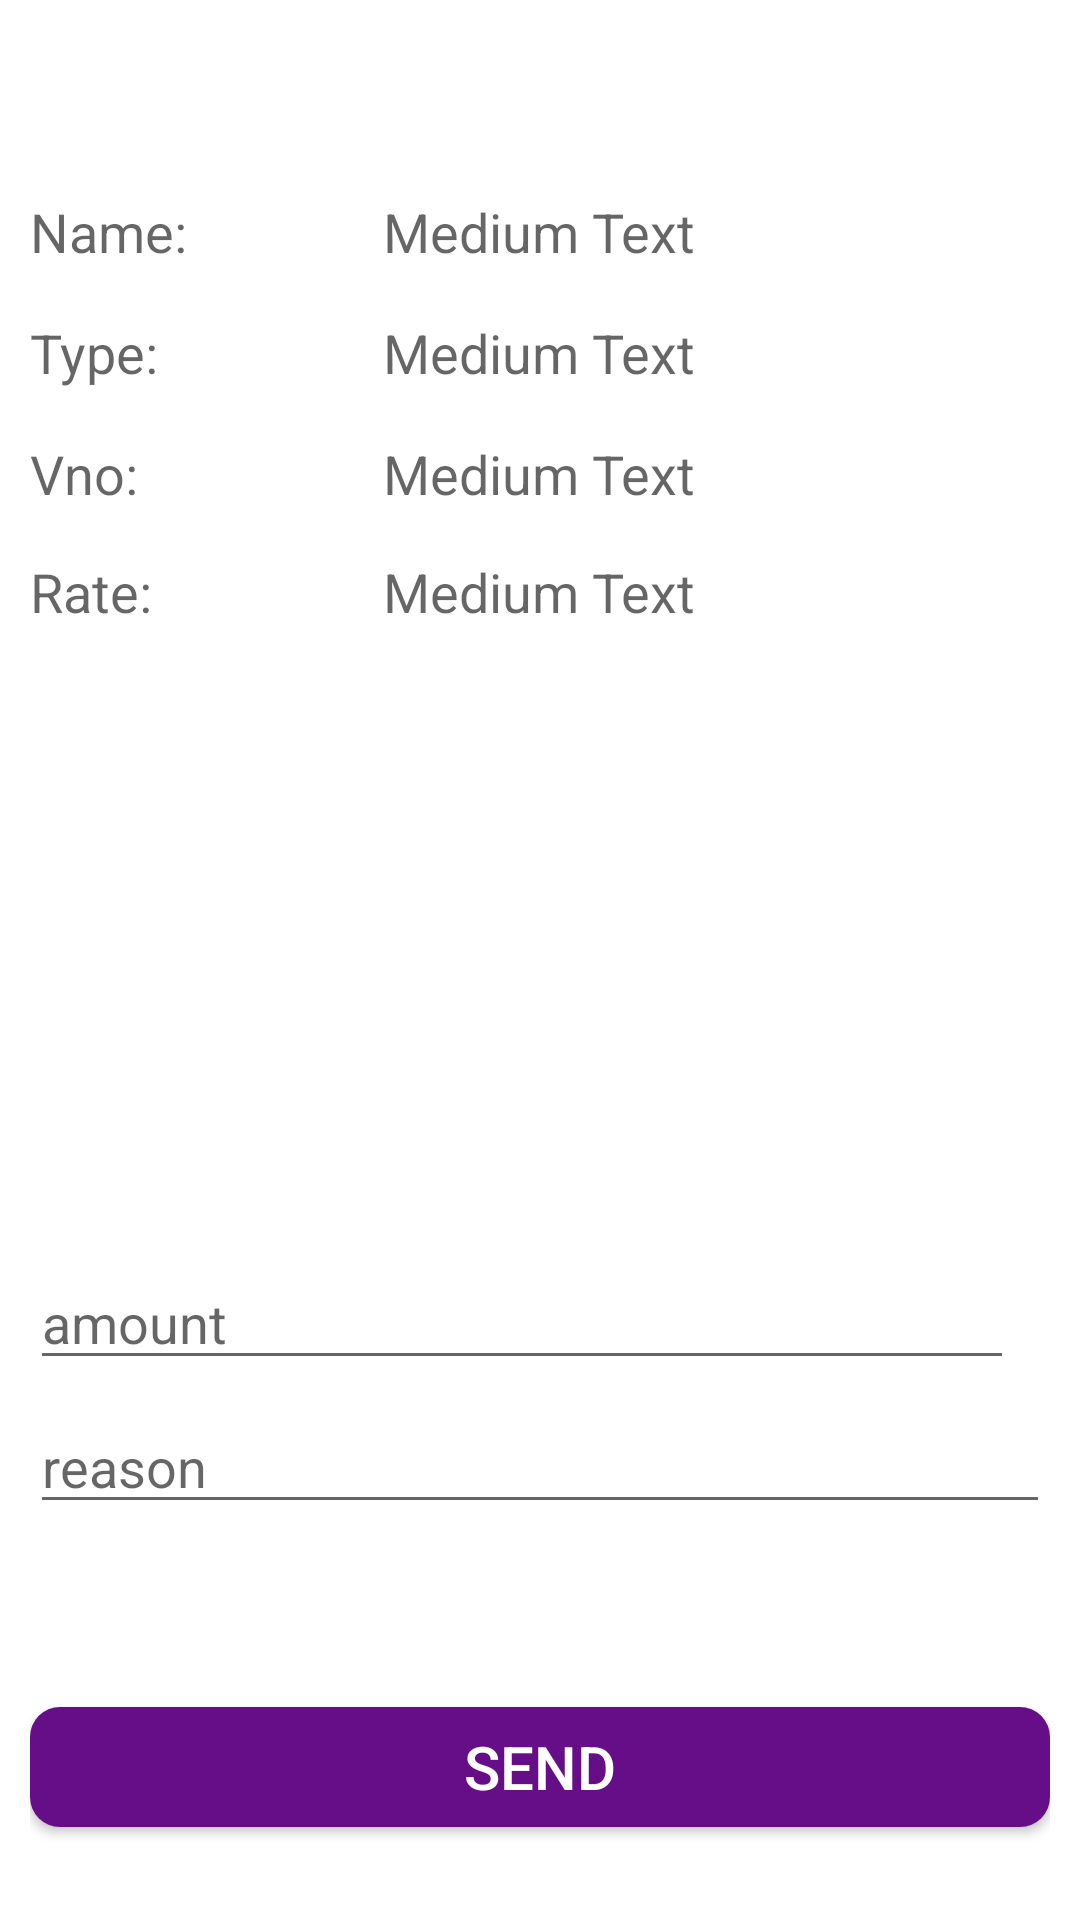

Layout XML and referenced resources for this Android screen:
<!-- AndroidManifest.xml: application theme Appcompact -->
<!-- res/layout/driverdetls.xml -->
<?xml version="1.0" encoding="utf-8"?>
<RelativeLayout xmlns:android="http://schemas.android.com/apk/res/android"
    android:layout_width="match_parent"
    android:layout_height="match_parent"
    android:orientation="vertical" 
    android:background="#ffffff"
    android:padding="10dp">

    

    <Button
        android:id="@+id/btstartj"
        android:layout_width="fill_parent"
        android:layout_height="40dp"
        android:layout_alignParentBottom="true"
        android:layout_alignParentRight="true"
        android:layout_marginBottom="21dp"
        android:text="send"
        android:textColor="#ffffff"
        android:textSize="20dp"
        android:background="@drawable/btgoround"/>

    <RelativeLayout
        android:layout_width="fill_parent"
        android:layout_height="200dp"
        android:layout_alignParentLeft="true"
        android:layout_below="@+id/imageView1"
        android:layout_marginTop="17dp" 
        android:background="#ffffff"
        android:id="@+id/relativeLayout2">

        <TextView
            android:id="@+id/tvusertypeinreg"
            android:layout_width="wrap_content"
            android:layout_height="wrap_content"
            android:layout_alignParentLeft="true"
            android:layout_alignParentTop="true"
            android:layout_marginTop="38dp"
            android:text="Name:"
            android:textAppearance="?android:attr/textAppearanceMedium" />

        <TextView
            android:id="@+id/textView2"
            android:layout_width="wrap_content"
            android:layout_height="wrap_content"
            android:layout_alignParentLeft="true"
            android:layout_below="@+id/tvusertypeinreg"
            android:layout_marginTop="16dp"
            android:text="Type:"
            android:textAppearance="?android:attr/textAppearanceMedium" />

        <TextView
            android:id="@+id/textView3"
            android:layout_width="wrap_content"
            android:layout_height="wrap_content"
            android:layout_alignParentLeft="true"
            android:layout_below="@+id/textView2"
            android:layout_marginTop="16dp"
            android:text="Vno:"
            android:textAppearance="?android:attr/textAppearanceMedium" />

        <TextView
            android:id="@+id/textView4"
            android:layout_width="wrap_content"
            android:layout_height="wrap_content"
            android:layout_alignParentLeft="true"
            android:layout_below="@+id/textView3"
            android:layout_marginTop="15dp"
            android:text="Rate:"
            android:textAppearance="?android:attr/textAppearanceMedium" />

        <TextView
            android:id="@+id/tvqrusername"
            android:layout_width="wrap_content"
            android:layout_height="wrap_content"
            android:layout_alignBaseline="@+id/tvusertypeinreg"
            android:layout_alignBottom="@+id/tvusertypeinreg"
            android:layout_centerHorizontal="true"
            android:text="Medium Text"
            android:textAppearance="?android:attr/textAppearanceMedium" />

        <TextView
            android:id="@+id/tvqrusertype"
            android:layout_width="wrap_content"
            android:layout_height="wrap_content"
            android:layout_alignBaseline="@+id/textView2"
            android:layout_alignBottom="@+id/textView2"
            android:layout_alignLeft="@+id/tvqrusername"
            android:text="Medium Text"
            android:textAppearance="?android:attr/textAppearanceMedium" />

        <TextView
            android:id="@+id/tvqrvno"
            android:layout_width="wrap_content"
            android:layout_height="wrap_content"
            android:layout_alignBaseline="@+id/textView3"
            android:layout_alignBottom="@+id/textView3"
            android:layout_alignLeft="@+id/tvqrusertype"
            android:text="Medium Text"
            android:textAppearance="?android:attr/textAppearanceMedium" />

        <TextView
            android:id="@+id/tvqrrate"
            android:layout_width="wrap_content"
            android:layout_height="wrap_content"
            android:layout_alignBaseline="@+id/textView4"
            android:layout_alignBottom="@+id/textView4"
            android:layout_alignLeft="@+id/tvqrvno"
            android:text="Medium Text"
            android:textAppearance="?android:attr/textAppearanceMedium" />

    </RelativeLayout>

    <EditText
        android:hint="reason"
        android:id="@+id/reason"

        android:layout_width="match_parent"
        android:layout_height="wrap_content"
        android:layout_above="@+id/btstartj"
        android:layout_alignParentLeft="true"
        android:layout_alignParentStart="true"
        android:layout_marginBottom="61dp" />

    <EditText
        android:id="@+id/amount"
        android:hint="amount"
      android:inputType="number"
        android:layout_width="match_parent"
        android:layout_height="wrap_content"
        android:layout_alignBottom="@+id/reason"
        android:layout_alignParentRight="true"
        android:layout_alignParentEnd="true"
        android:layout_marginRight="12dp"
        android:layout_marginEnd="12dp"
        android:layout_marginBottom="48dp" />

</RelativeLayout>
<!-- resources referenced by this layout -->
<resources>
  <!-- drawable btgoround (drawable) -->
  <?xml version="1.0" encoding="utf-8"?>
   <shape xmlns:android="http://schemas.android.com/apk/res/android"
    android:shape="rectangle">   
   <solid android:color="#650E87"/> 
    <corners
     android:radius="10dp"/>
  </shape>
  <style name="Appcompact" parent="@style/Theme.AppCompat.Light">
          
      </style>
</resources>
